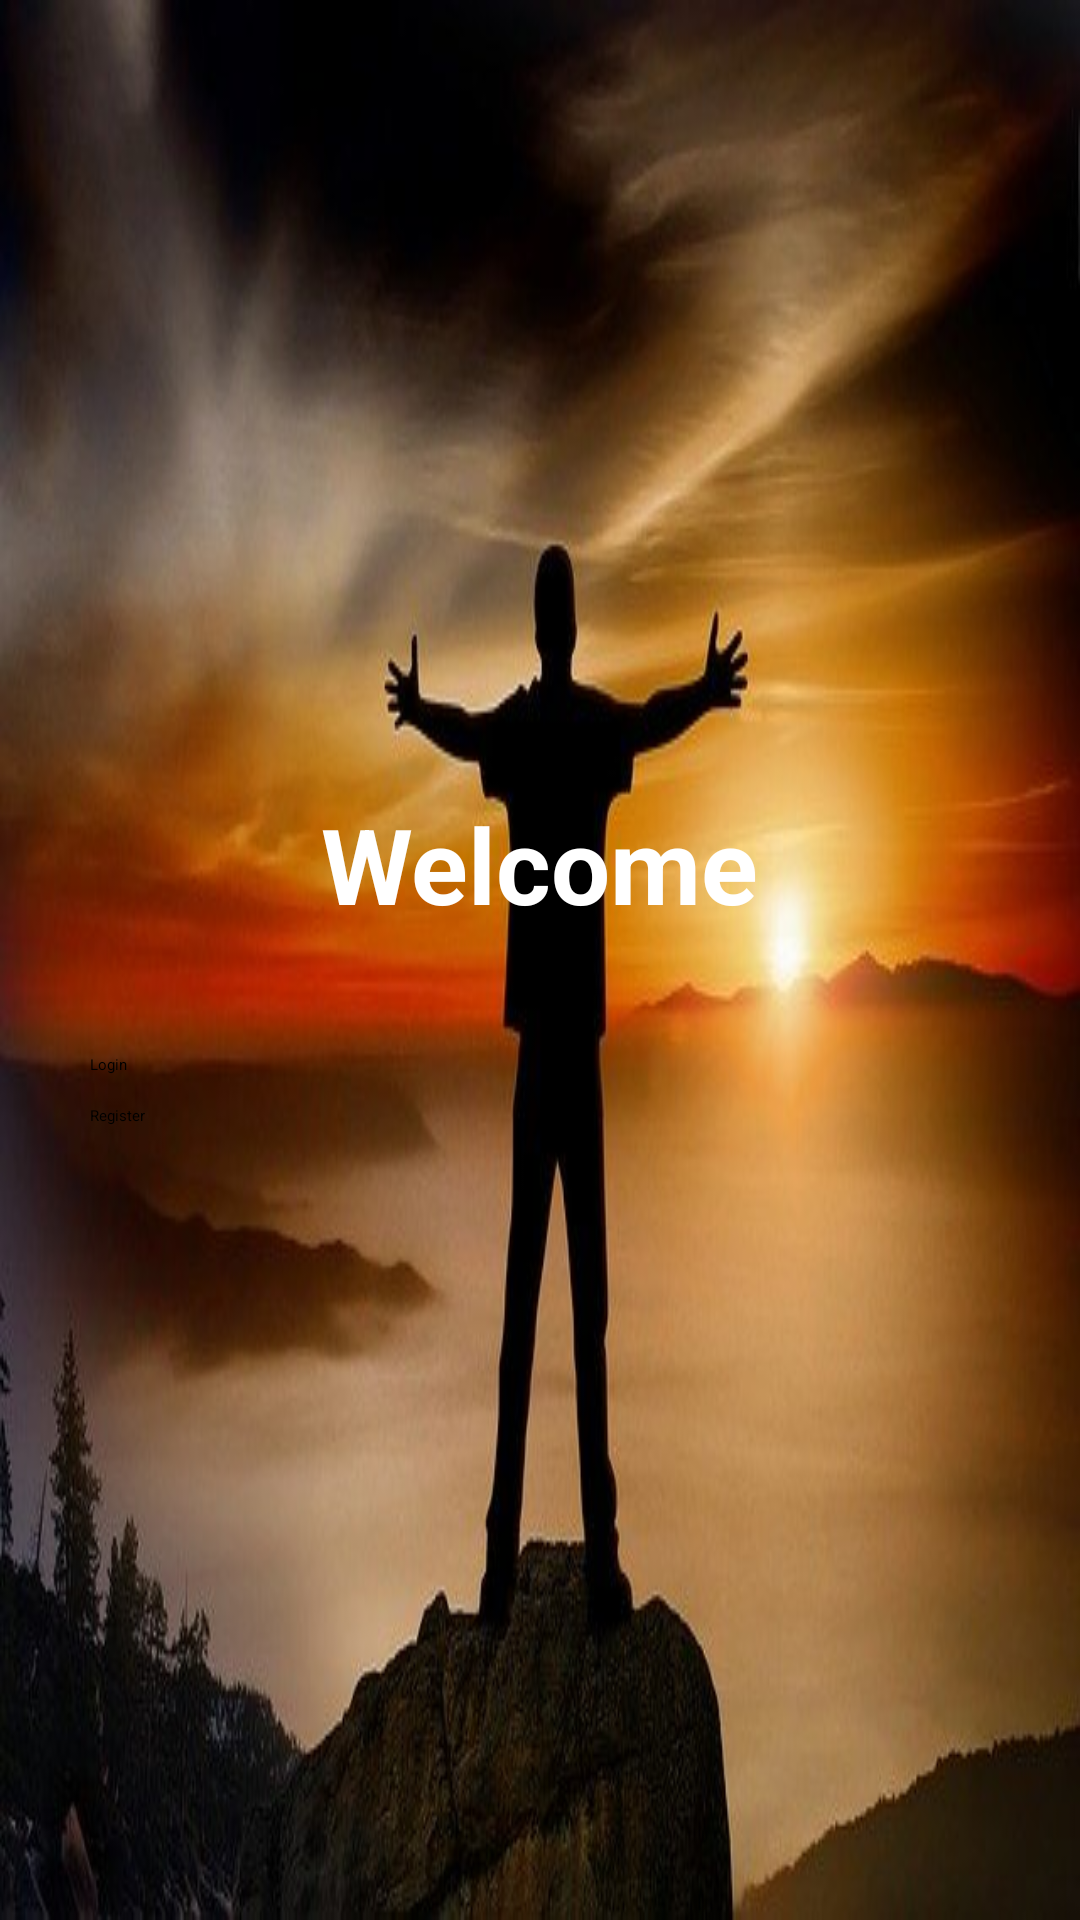

Produce the Android XML layout that renders to this screen, including the resource entries it uses.
<!-- AndroidManifest.xml: application theme Theme.SocialApp -->
<!-- res/layout/activity_welcome.xml -->
<?xml version="1.0" encoding="utf-8"?>
<LinearLayout xmlns:android="http://schemas.android.com/apk/res/android"
    xmlns:app="http://schemas.android.com/apk/res-auto"
    xmlns:tools="http://schemas.android.com/tools"
    android:layout_width="match_parent"
    android:layout_height="match_parent"
    android:background="@drawable/welcome"
    android:orientation="vertical"
    android:gravity="center"
    tools:context=".WelcomeActivity">

    <TextView
        android:layout_width="wrap_content"
        android:layout_height="wrap_content"
        android:textColor="@color/white"
        android:textSize="35sp"
        android:textStyle="bold"
        android:text="Welcome"></TextView>

    <Button
        android:id="@+id/login_welcome_btn"
        android:layout_width="match_parent"
        android:layout_height="wrap_content"
        android:layout_marginTop="40dp"
        android:text="Login"
        android:backgroundTint="@color/colorPrimayDark2"
        android:layout_marginLeft="30dp"
        android:layout_marginRight="30dp"
        ></Button>

    <Button
        android:id="@+id/register_welcome_btn"
        android:layout_width="match_parent"
        android:layout_height="wrap_content"
        android:layout_marginTop="10dp"
        android:text="Register"
        android:backgroundTint="@color/colorPrimayDark2"
        android:layout_marginLeft="30dp"
        android:layout_marginRight="30dp"
        ></Button>


</LinearLayout>
<!-- resources referenced by this layout -->
<resources>
  <color name="colorPrimayDark2">#CED5F1</color>
  <color name="white">#FFFFFFFF</color>
  <!-- drawable welcome: jpg bitmap (drawable, 37708 bytes) -->
</resources>
